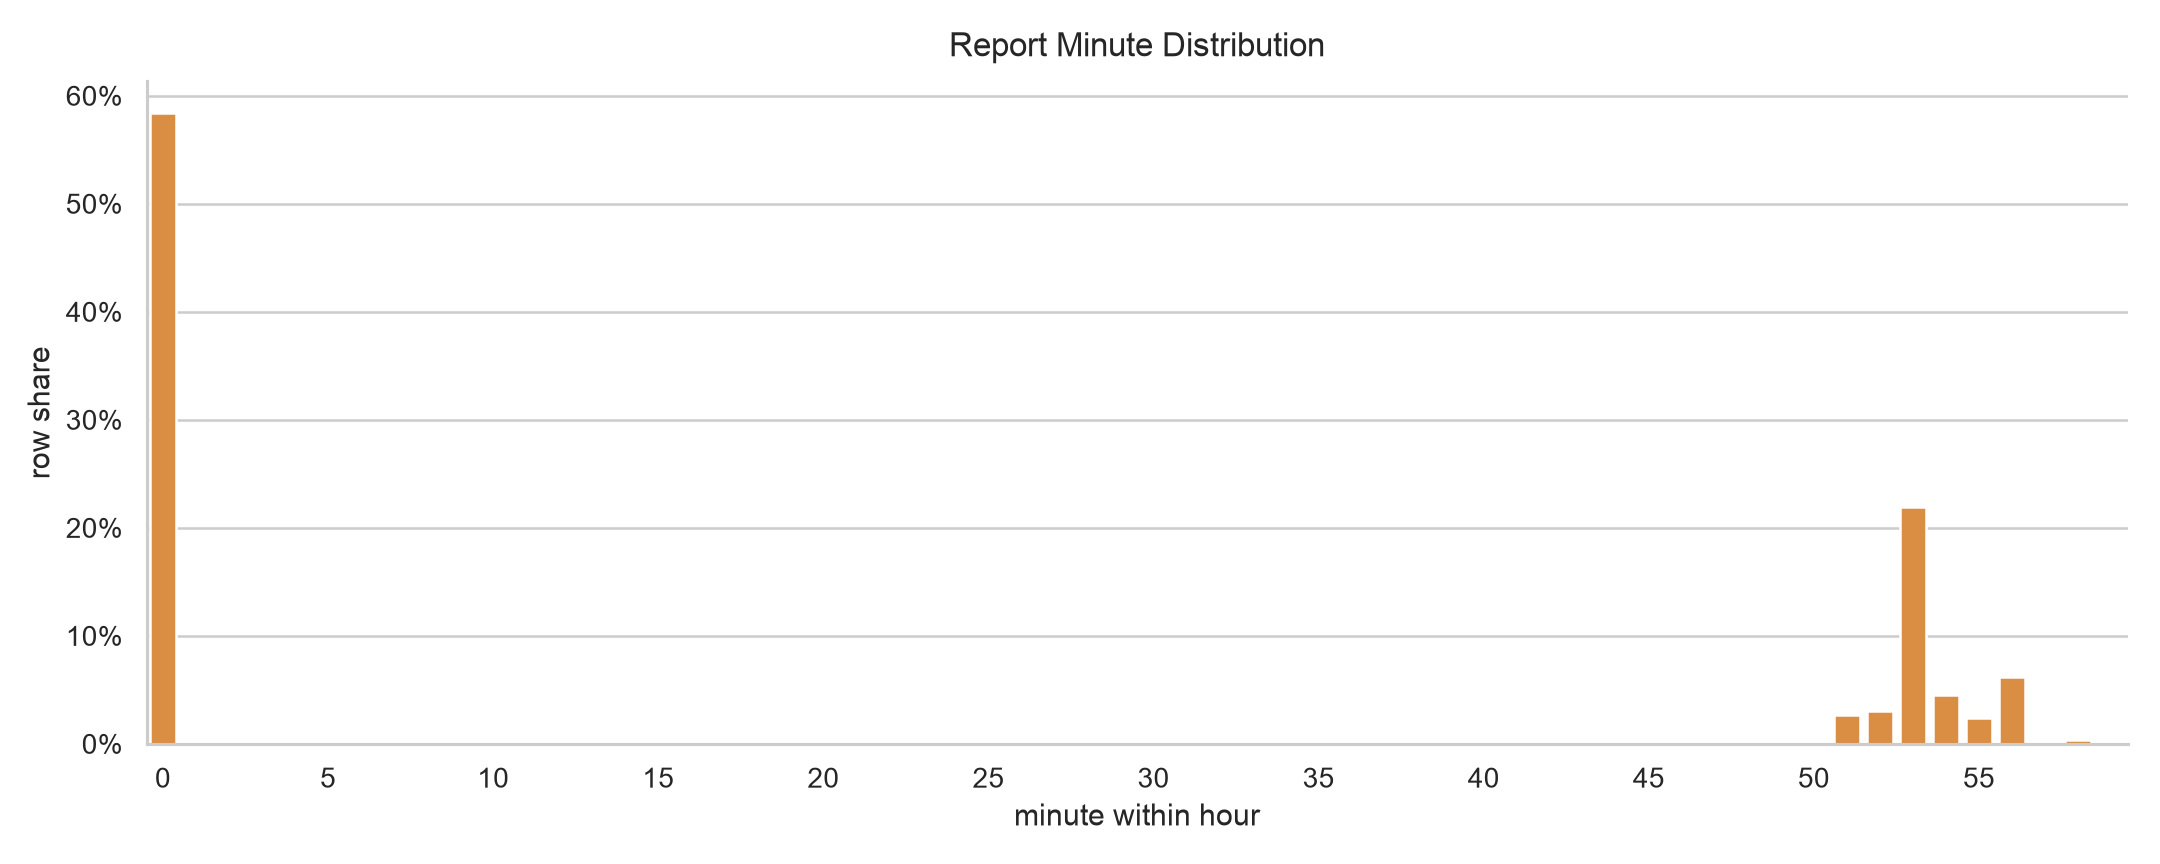

The file beside this chart, header and first rows:
report_minute, rows, share
0, 35057764, 0.5842
1, 120, 1.9997034106558097e-06
2, 134, 2.2330021418989875e-06
3, 197, 3.2828464324932874e-06
4, 187, 3.1162044816053033e-06
5, 179, 2.982890920894916e-06
6, 288, 4.799288185573943e-06
7, 167, 2.782920579829335e-06
8, 159, 2.6496070191189477e-06
9, 158, 2.6329428240301494e-06
10, 208, 3.46615257847007e-06
11, 160, 2.666271214207746e-06
12, 164, 2.7329279945629396e-06
13, 166, 2.7662563847405366e-06
14, 180, 2.9995551159837144e-06
15, 2543, 4.237704811081436e-05
16, 4517, 7.527216921610243e-05
17, 257, 4.2826981378211925e-06
18, 196, 3.266182237404489e-06
19, 287, 4.782623990485145e-06
20, 263, 4.382683308353982e-06
21, 260, 4.332690723087588e-06
22, 251, 4.182712967288402e-06
23, 235, 3.916085845867627e-06
24, 242, 4.032735211489216e-06
25, 233, 3.88275745569003e-06
26, 248, 4.132720382022007e-06
27, 226, 3.7661080900684413e-06
28, 263, 4.382683308353982e-06
29, 237, 3.949414236045224e-06
30, 560, 9.33194924972711e-06
31, 191, 3.182861261960497e-06
32, 208, 3.46615257847007e-06
33, 277, 4.61598203959716e-06
34, 291, 4.849280770840338e-06
35, 13575, 0.0002262
36, 1013, 1.6880829624952793e-05
37, 798, 1.3298027680861134e-05
38, 697, 1.1614943976892494e-05
39, 779, 1.2981407974173963e-05
40, 2131, 3.551139973422942e-05
41, 820, 1.3664639972814698e-05
42, 873, 1.4547842312521015e-05
43, 793, 1.3214706705417142e-05
44, 708, 1.1798250122869276e-05
45, 1906, 3.1761955839249774e-05
46, 610, 1.0165159004167031e-05
47, 8170, 0.0001361
48, 27985, 0.0004663
49, 2189, 3.6477923049379725e-05
50, 42561, 0.0007092
51, 1625926, 0.02709
52, 1812832, 0.03021
53, 13166558, 0.2194
54, 2708886, 0.04514
55, 1427354, 0.02379
56, 3716038, 0.06192
57, 98513, 0.001642
58, 198136, 0.003302
59, 77032, 0.001284
